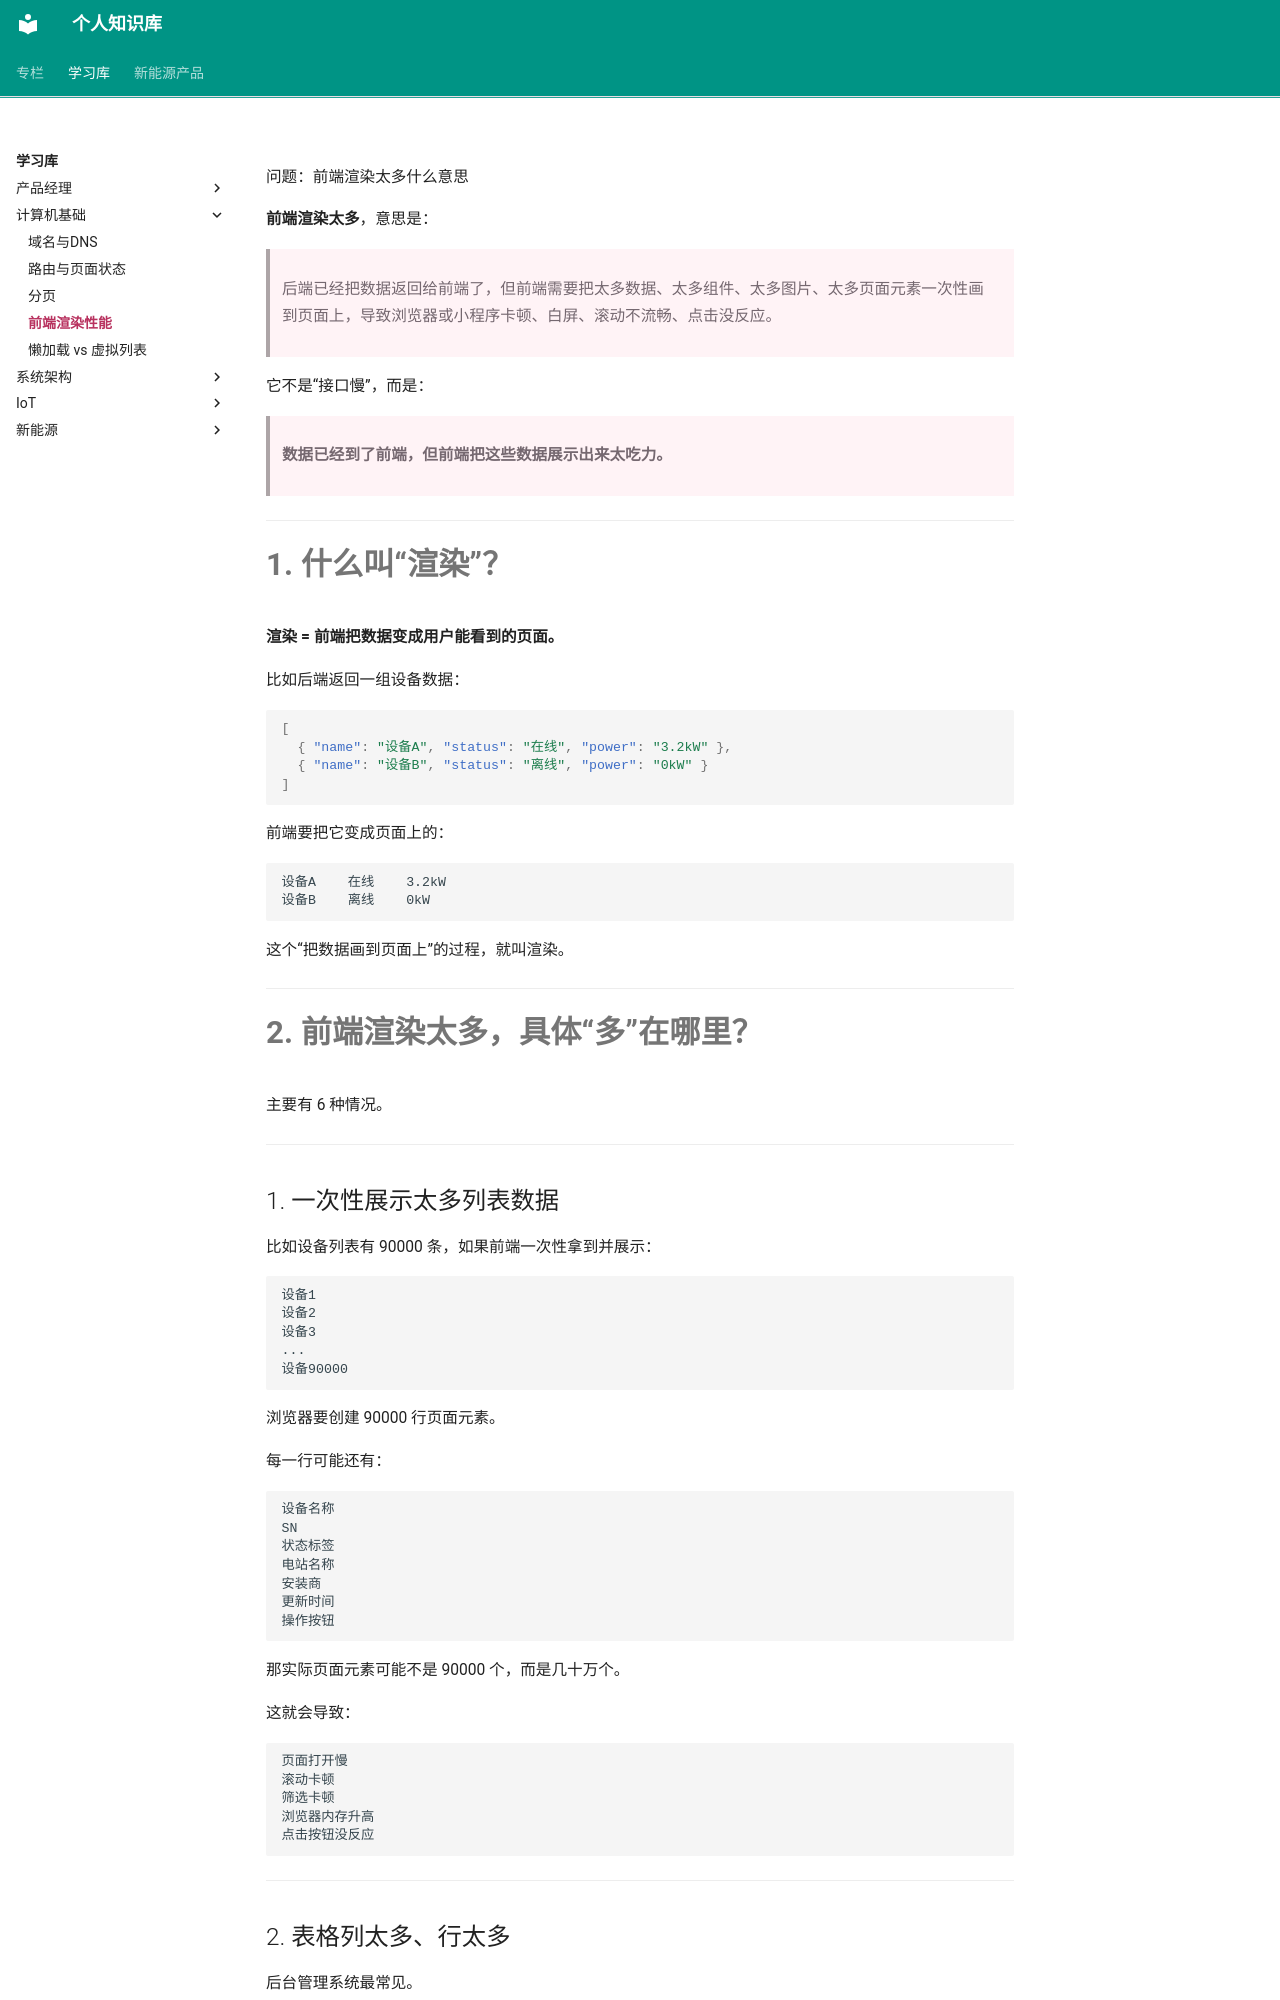

repository: jxh1997/jxh1997.github.io · page: learning-notes/computer-basics/前端渲染性能/index.html · generator: mkdocs

问题：前端渲染太多什么意思


**前端渲染太多**，意思是：

> 后端已经把数据返回给前端了，但前端需要把太多数据、太多组件、太多图片、太多页面元素一次性画到页面上，导致浏览器或小程序卡顿、白屏、滚动不流畅、点击没反应。

它不是“接口慢”，而是：

> **数据已经到了前端，但前端把这些数据展示出来太吃力。**

---

# 1. 什么叫“渲染”？

**渲染 = 前端把数据变成用户能看到的页面。**

比如后端返回一组设备数据：

```json
[
  { "name": "设备A", "status": "在线", "power": "3.2kW" },
  { "name": "设备B", "status": "离线", "power": "0kW" }
]
```

前端要把它变成页面上的：

```text
设备A    在线    3.2kW
设备B    离线    0kW
```

这个“把数据画到页面上”的过程，就叫渲染。

---

# 2. 前端渲染太多，具体“多”在哪里？

主要有 6 种情况。

---

## 1. 一次性展示太多列表数据

比如设备列表有 90000 条，如果前端一次性拿到并展示：

```text
设备1
设备2
设备3
...
设备90000
```

浏览器要创建 90000 行页面元素。

每一行可能还有：

```text
设备名称
SN
状态标签
电站名称
安装商
更新时间
操作按钮
```

那实际页面元素可能不是 90000 个，而是几十万个。

这就会导致：

```text
页面打开慢
滚动卡顿
筛选卡顿
浏览器内存升高
点击按钮没反应
```

---
